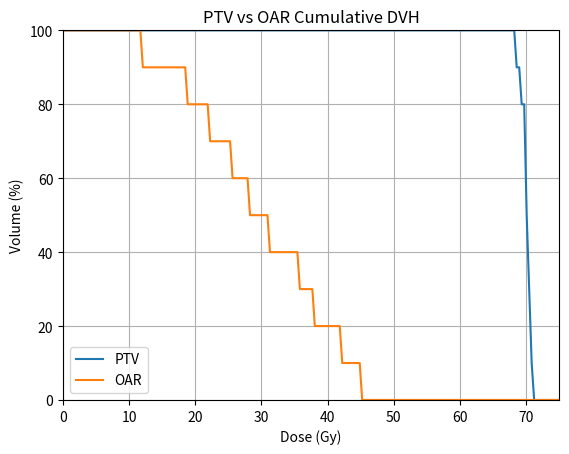

Reproduce this figure in Python.
import numpy as np
import matplotlib.pyplot as plt

ptv_dose = np.array([
    68.5,
    69.2,
    69.8,
    70.1,
    70.4,
    70.7,
    71.0,
    69.9,
    70.2,
    70.5
])

oar_dose = np.array([
     12.0,
    18.5,
    22.0,
    25.5,
    28.0,
    31.0,
    35.5,
    38.0,
    42.0,
    45.0
])

ptv_mean = np.mean(ptv_dose)
ptv_max = np.max(ptv_dose)
ptv_min = np.min(ptv_dose)

oar_mean = np.mean(oar_dose)
oar_max = np.max(oar_dose)
oar_min = np.min(oar_dose)

print("PTV mean dose:", round(ptv_mean, 2), "Gy")
print("PTV max dose:", round(ptv_max, 2), "Gy")
print("PTV min dose:", round(ptv_min, 2), "Gy")

print("\nOAR mean dose:", round(oar_mean, 2), "Gy")
print("OAR max dose:", round(oar_max, 2), "Gy")
print("OAR min dose:", round(oar_min, 2), "Gy")

dose_threshold = np.linspace(0,75,200)
ptv_volume_percentage = []
oar_volume_percentage = []

for dose in dose_threshold:
    ptv_voxels = np.sum(ptv_dose >= dose)
    ptv_volume = (ptv_voxels / ptv_dose.size) * 100
    ptv_volume_percentage.append(ptv_volume)

    oar_voxels = np.sum(oar_dose >= dose)
    oar_volume = (oar_voxels / oar_dose.size) * 100
    oar_volume_percentage.append(oar_volume)

plt.plot(
    dose_threshold, 
    ptv_volume_percentage,
    label = "PTV"
)

plt.plot(
    dose_threshold,
    oar_volume_percentage, 
    label = "OAR"
)

plt.xlabel("Dose (Gy)")
plt.ylabel("Volume (%)")
plt.title("PTV vs OAR Cumulative DVH")
plt.xlim(0,75)
plt.ylim(0,100)

plt.legend()
plt.grid()
plt.show()

#V90 dan D95

ptv_v70 = np.sum(ptv_dose >= 70)/ptv_dose.size * 100
ptv_d95 = np.percentile(ptv_dose, 5)

print("PTV V70:", round(ptv_v70, 2), "%")
print("PTV D95:", round(ptv_d95, 2), "Gy")

ptv_d98 = np.percentile(ptv_dose, 2)
ptv_d50 = np.percentile(ptv_dose, 50)
ptv_d2 = np.percentile(ptv_dose, 98)

print("\nPTV dose metrics")
print("D98:", round(ptv_d98, 2), "Gy")
print("D50:", round(ptv_d50, 2), "Gy")
print("D2:", round(ptv_d2, 2), "Gy")

#Homogeneity Index
homogeneity_index = (ptv_d2 - ptv_d98)/ptv_d50
print("HI:", np.around(homogeneity_index * 100, 3), "%")

#OAR evaluation.
oar_mean = np.mean(oar_dose)
oar_max = np.max(oar_dose)

oar_v30 = (
    np.sum(oar_dose >= 30) / oar_dose.size
) * 100

print("\nOAR dose metrics")
print("Dmean:", round(oar_mean, 2), "Gy")
print("Dmax:", round(oar_max, 2), "Gy")
print("V30:", round(oar_v30, 2), "%")
